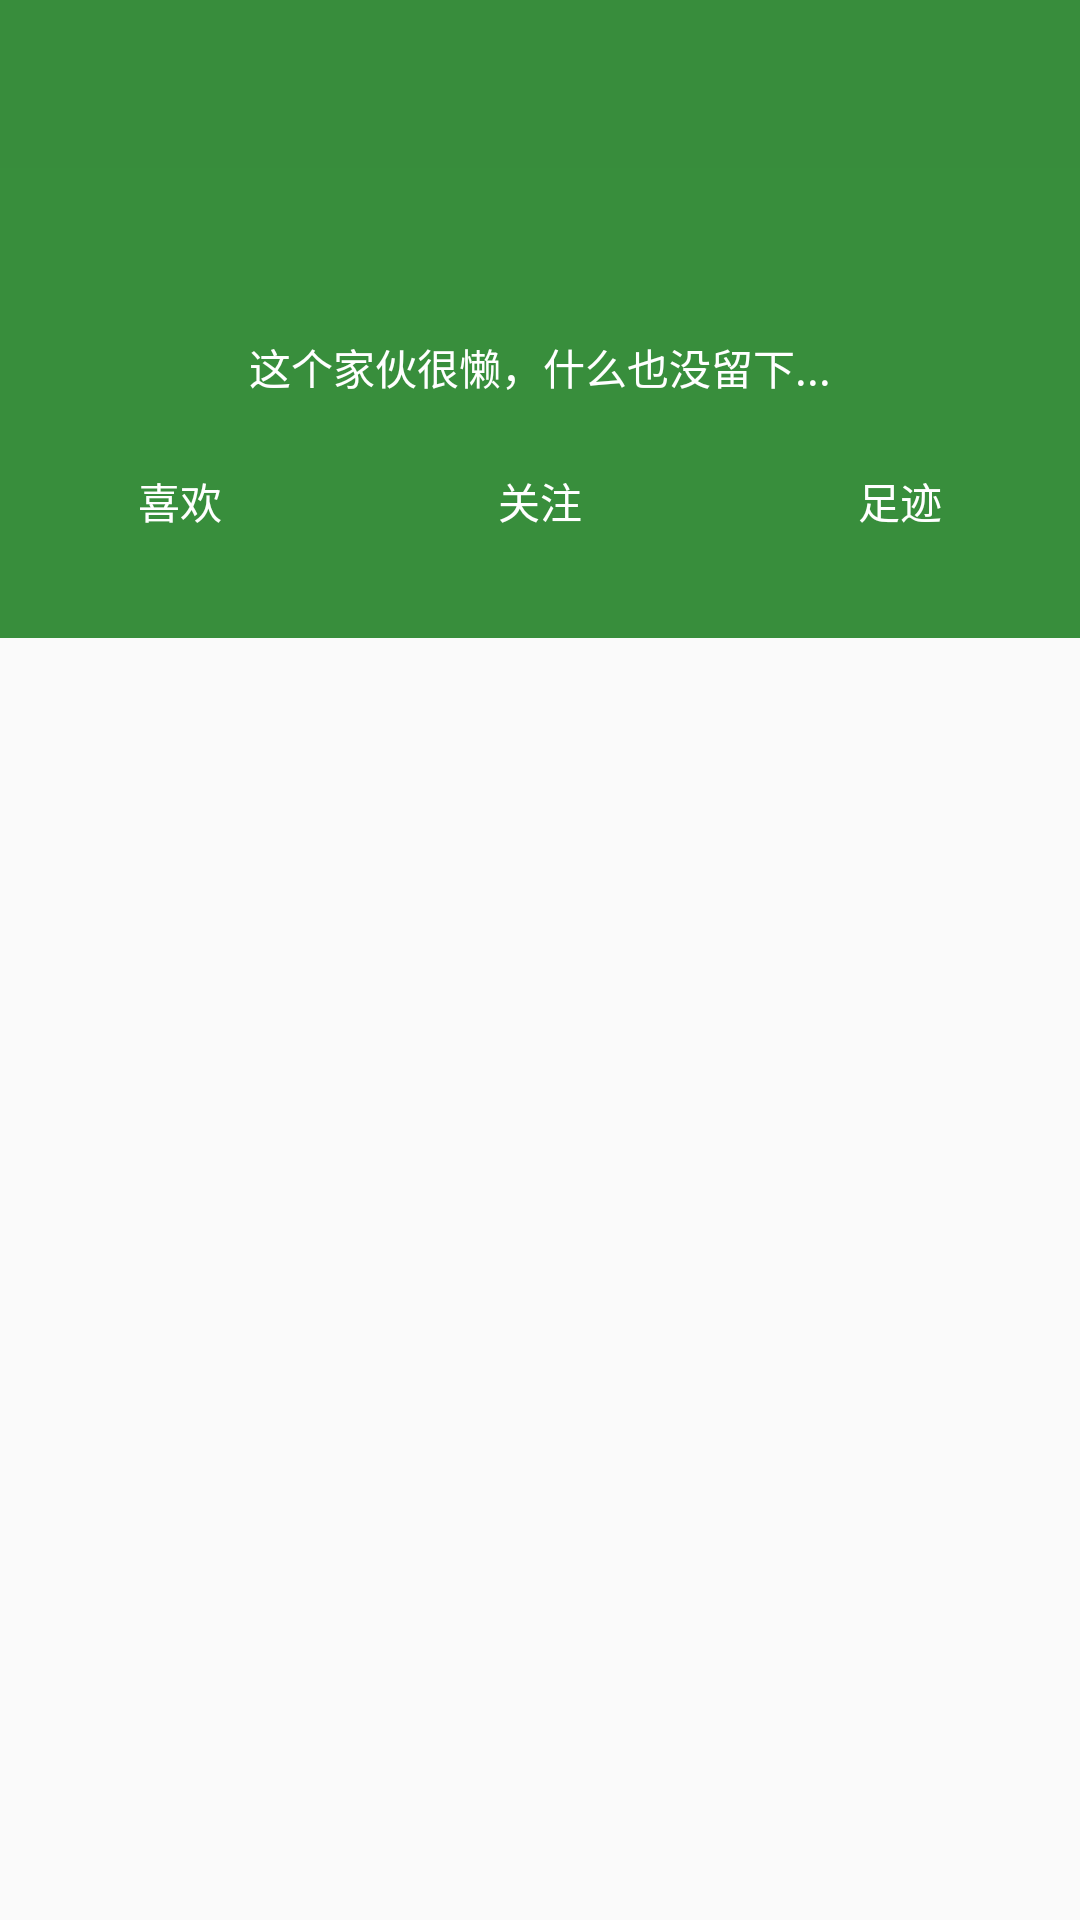

Here is an Android app screen rendered from its layout file. Give the layout XML and the strings, colors and styles it references.
<!-- AndroidManifest.xml: application theme AppTheme -->
<!-- res/layout/fragment_main_act_personal.xml -->
<?xml version="1.0" encoding="utf-8"?>
<android.support.design.widget.CoordinatorLayout xmlns:android="http://schemas.android.com/apk/res/android"
    xmlns:app="http://schemas.android.com/apk/res-auto"
    android:id="@+id/personal_rootLayout"
    android:layout_width="match_parent"
    android:layout_height="match_parent"
    android:background="@null"
    android:fitsSystemWindows="true">

    <android.support.v4.widget.NestedScrollView
        android:layout_width="match_parent"
        android:layout_height="match_parent">

        <LinearLayout
            android:layout_width="match_parent"
            android:layout_height="match_parent"
            android:orientation="vertical">

            <RelativeLayout
                android:layout_width="match_parent"
                android:layout_height="wrap_content"
                android:background="@color/colorPrimaryDark">


                <android.support.v7.widget.AppCompatImageView
                    android:id="@+id/img_user"
                    android:layout_width="80dp"
                    android:layout_centerHorizontal="true"
                    android:layout_marginTop="@dimen/frgment_login_24dp"
                    android:layout_height="80dp"
                    android:scaleType="centerCrop"
                    android:src="@mipmap/photo" />

                <android.support.v7.widget.AppCompatTextView
                    android:id="@+id/str_user_sign"
                    android:layout_width="match_parent"
                    android:layout_height="wrap_content"
                    android:layout_below="@+id/img_user"
                    android:layout_marginLeft="@dimen/frgment_login_16dp"
                    android:layout_marginRight="@dimen/frgment_login_16dp"
                    android:layout_marginTop="@dimen/common_8dp"
                    android:gravity="center"
                    android:maxLines="2"
                    android:text="@string/str_user_sign"
                    android:textColor="@color/tab_bgcolor"
                    android:textSize="@dimen/fragment_font_14sp" />

                <LinearLayout
                    android:layout_marginTop="@dimen/frgment_login_24dp"
                    android:layout_below="@id/str_user_sign"
                    android:layout_width="match_parent"
                    android:layout_height="?actionBarSize"
                    android:orientation="horizontal">

                    <android.support.v7.widget.AppCompatTextView
                        android:layout_width="@dimen/commen_0dp"
                        android:layout_height="match_parent"
                        android:layout_weight="1"
                        android:gravity="center_horizontal"
                        android:text="喜欢"
                        android:drawableTop="@drawable/ic_love_person"
                        android:textColor="@color/tab_bgcolor"
                        android:textSize="@dimen/fragment_font_14sp" />

                    <android.support.v7.widget.AppCompatTextView
                        android:layout_width="@dimen/commen_0dp"
                        android:layout_height="match_parent"
                        android:layout_weight="1"
                        android:gravity="center_horizontal"
                        android:textColor="@color/tab_bgcolor"
                        android:drawableTop="@drawable/ic_love_person"
                        android:text="关注"
                        android:textSize="@dimen/fragment_font_14sp" />

                    <android.support.v7.widget.AppCompatTextView
                        android:layout_width="@dimen/commen_0dp"
                        android:layout_height="match_parent"
                        android:layout_weight="1"
                        android:gravity="center_horizontal"
                        android:textColor="@color/tab_bgcolor"
                        android:drawableTop="@drawable/ic_love_person"
                        android:text="足迹"
                        android:textSize="@dimen/fragment_font_14sp" />

                </LinearLayout>


            </RelativeLayout>




        </LinearLayout>

    </android.support.v4.widget.NestedScrollView>


    <android.support.v7.widget.Toolbar
        android:id="@+id/class_toolbar"
        android:layout_width="match_parent"
        android:layout_height="?actionBarSize"
        android:background="@color/personal_toobar_bg" >

        <android.support.v7.widget.AppCompatImageView
            android:layout_width="wrap_content"
            android:layout_height="wrap_content"
            android:src="@drawable/ic_love_person"
            android:layout_gravity="left"
            />
        <android.support.v7.widget.AppCompatImageView
            android:layout_width="wrap_content"
            android:layout_height="wrap_content"
            android:layout_gravity="right"
            android:layout_marginRight="@dimen/frgment_login_16dp"
            android:src="@drawable/ic_love_person"/>
        </android.support.v7.widget.Toolbar>


</android.support.design.widget.CoordinatorLayout>
<!-- resources referenced by this layout -->
<resources>
  <color name="colorPrimaryDark">#388E3C</color>
  <color name="personal_toobar_bg">#80388E3C</color>
  <color name="tab_bgcolor">#FFFFFF</color>
  <dimen name="commen_0dp">0dp</dimen>
  <dimen name="common_8dp">8dp</dimen>
  <dimen name="fragment_font_14sp">14sp</dimen>
  <dimen name="frgment_login_16dp">16dp</dimen>
  <dimen name="frgment_login_24dp">24dp</dimen>
  <string name="str_user_sign">这个家伙很懒，什么也没留下...</string>
  <style name="AppTheme" parent="AppTheme.Base">
  
      </style>
  <style name="AppTheme.Base" parent="Theme.AppCompat.Light.NoActionBar">
          <item name="colorPrimary">@color/colorPrimary</item>
          <item name="colorPrimaryDark">@color/colorPrimaryDark</item>
          <item name="colorAccent">@color/colorAccent</item>
      </style>
  <color name="colorPrimary">#4CAF50</color>
  <color name="colorAccent">#F1F8E9</color>
</resources>
